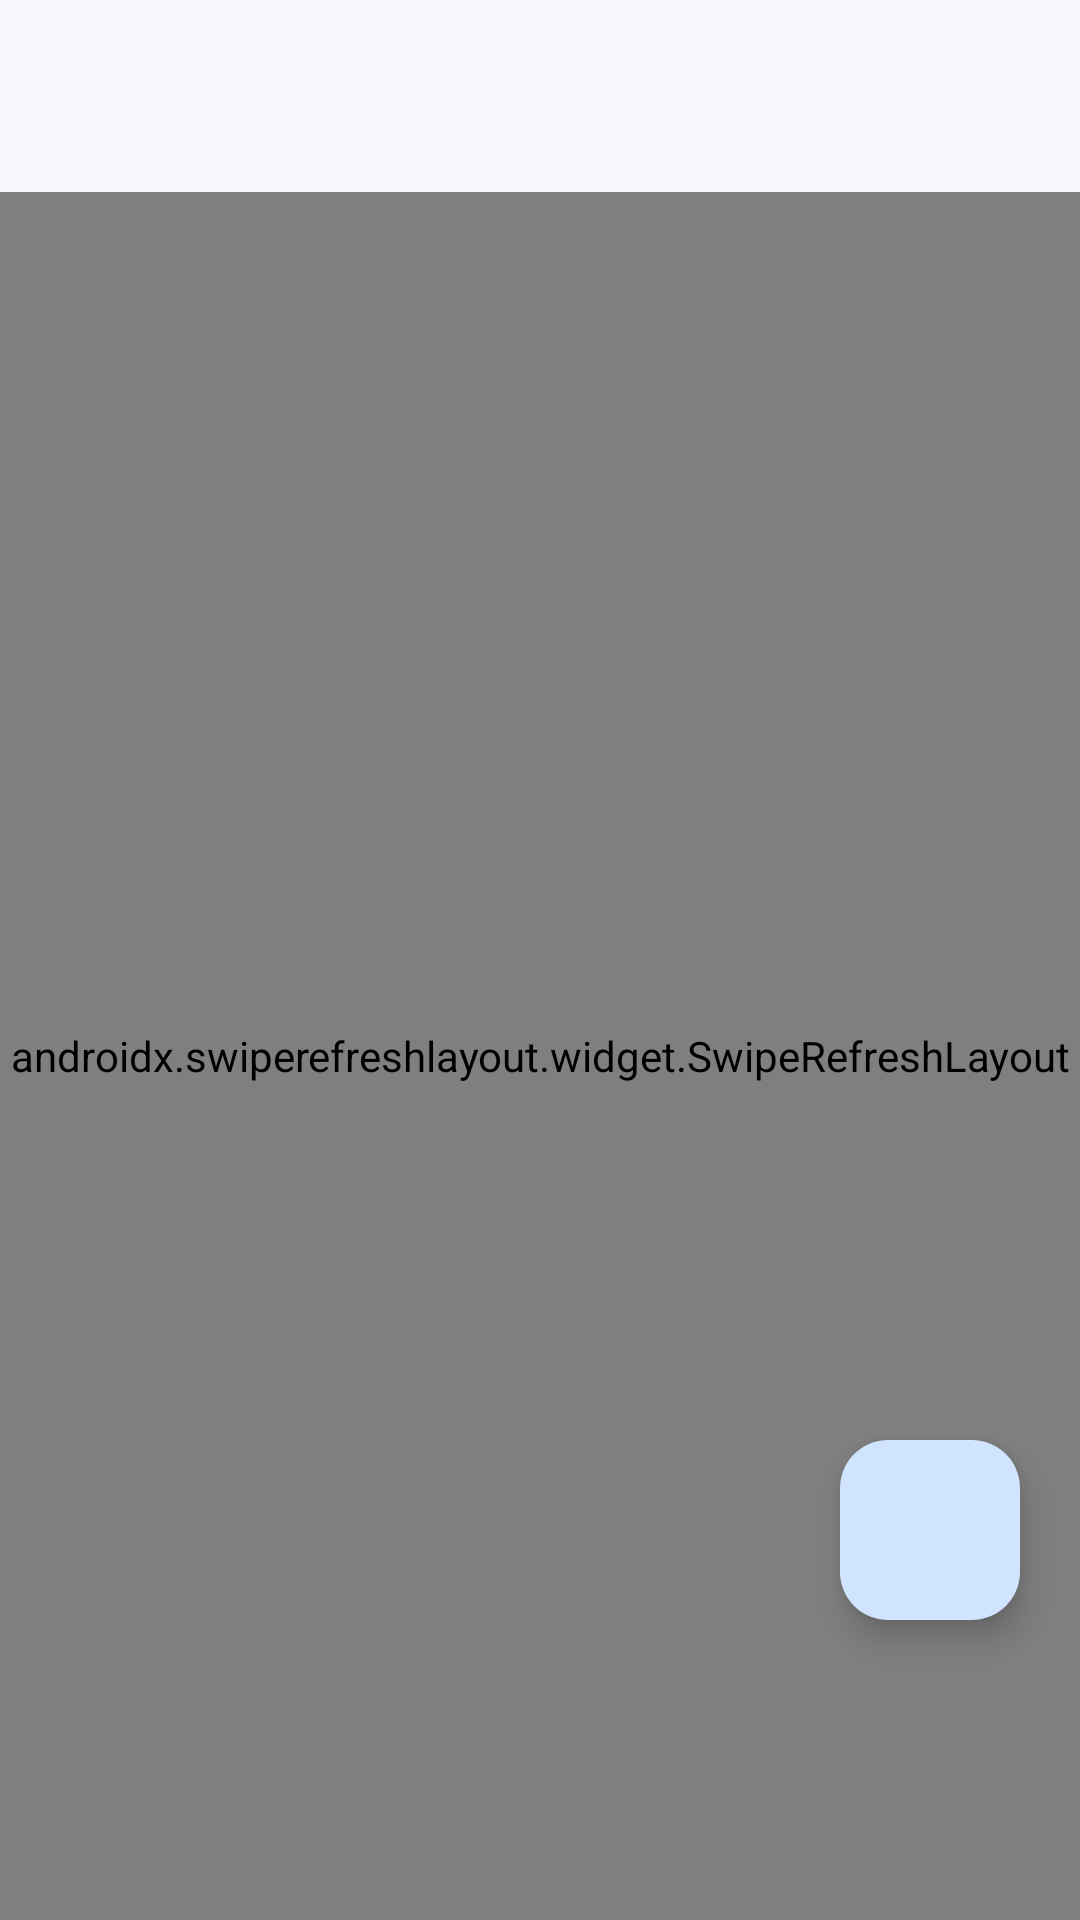

Write the Android layout XML for this screen, with the resource values it uses.
<!-- AndroidManifest.xml: application theme Theme.DicodingStory -->
<!-- res/layout/fragment_list_story.xml -->
<?xml version="1.0" encoding="utf-8"?>
<FrameLayout xmlns:android="http://schemas.android.com/apk/res/android"
    xmlns:app="http://schemas.android.com/apk/res-auto"
    xmlns:tools="http://schemas.android.com/tools"
    android:layout_width="match_parent"
    android:layout_height="match_parent"
    android:paddingTop="?attr/actionBarSize"
    tools:context=".views.liststory.ListStoryFragment">


    <androidx.swiperefreshlayout.widget.SwipeRefreshLayout
        android:id="@+id/swipeRefreshLayout"
        android:layout_width="match_parent"
        android:layout_height="match_parent">

        <androidx.recyclerview.widget.RecyclerView
            android:id="@+id/rv_story_list"
            android:layout_width="match_parent"
            android:layout_height="match_parent"
            android:clipToPadding="false"
            android:padding="16dp" />

    </androidx.swiperefreshlayout.widget.SwipeRefreshLayout>

    <ProgressBar
        android:id="@+id/progressBar"
        android:layout_width="wrap_content"
        android:layout_height="wrap_content"
        android:layout_gravity="center"
        android:visibility="gone" />

    <com.google.android.material.floatingactionbutton.FloatingActionButton
        android:id="@+id/fab_add_story"
        android:layout_width="wrap_content"
        android:layout_height="wrap_content"
        android:layout_gravity="bottom|end"
        android:layout_marginEnd="20dp"
        android:layout_marginBottom="100dp"
        android:contentDescription="@string/tambah_cerita"
        app:fabCustomSize="60dp"
        app:srcCompat="@drawable/ic_add" />

</FrameLayout>
<!-- resources referenced by this layout -->
<resources>
  <string name="tambah_cerita">Tambah Cerita</string>
  <style name="Theme.DicodingStory" parent="Base.Theme.DicodingStory" />
  <color name="md_theme_primary">#2D3D4F</color>
  <color name="md_theme_onPrimary">#FFFFFF</color>
  <color name="md_theme_primaryContainer">#D0E4FF</color>
  <color name="md_theme_onPrimaryContainer">#001D35</color>
  <color name="md_theme_secondary">#526070</color>
  <color name="md_theme_onSecondary">#FFFFFF</color>
  <color name="md_theme_secondaryContainer">#D6E4F7</color>
  <color name="md_theme_onSecondaryContainer">#0F1D2A</color>
  <color name="md_theme_tertiary">#6A5779</color>
  <color name="md_theme_onTertiary">#FFFFFF</color>
  <color name="md_theme_tertiaryContainer">#F1DAFF</color>
  <color name="md_theme_onTertiaryContainer">#241532</color>
  <color name="md_theme_error">#BA1A1A</color>
  <color name="md_theme_onError">#FFFFFF</color>
  <color name="md_theme_errorContainer">#FFDAD6</color>
  <color name="md_theme_onErrorContainer">#410002</color>
  <color name="md_theme_background">#F8F9FF</color>
  <color name="md_theme_onBackground">#191C20</color>
  <color name="md_theme_surface">#F8F9FF</color>
  <color name="md_theme_onSurface">#191C20</color>
  <color name="md_theme_surfaceVariant">#DFE3EB</color>
  <color name="md_theme_onSurfaceVariant">#42474E</color>
  <color name="md_theme_outline">#73777F</color>
  <color name="md_theme_outlineVariant">#C2C7CF</color>
  <color name="md_theme_inverseSurface">#2D3135</color>
  <color name="md_theme_inverseOnSurface">#EFF0F7</color>
  <color name="md_theme_inversePrimary">#9ECAFC</color>
  <color name="md_theme_primaryFixed">#D0E4FF</color>
  <color name="md_theme_onPrimaryFixed">#001D35</color>
  <color name="md_theme_primaryFixedDim">#9ECAFC</color>
  <color name="md_theme_onPrimaryFixedVariant">#164974</color>
  <color name="md_theme_secondaryFixed">#D6E4F7</color>
  <color name="md_theme_onSecondaryFixed">#0F1D2A</color>
  <color name="md_theme_secondaryFixedDim">#BAC8DB</color>
  <color name="md_theme_onSecondaryFixedVariant">#3B4857</color>
  <color name="md_theme_tertiaryFixed">#F1DAFF</color>
  <color name="md_theme_onTertiaryFixed">#241532</color>
  <color name="md_theme_tertiaryFixedDim">#D5BEE5</color>
  <color name="md_theme_onTertiaryFixedVariant">#514060</color>
  <color name="md_theme_surfaceDim">#D8DAE0</color>
  <color name="md_theme_surfaceBright">#F8F9FF</color>
  <color name="md_theme_surfaceContainerLowest">#FFFFFF</color>
  <color name="md_theme_surfaceContainerLow">#F2F3F9</color>
  <color name="md_theme_surfaceContainer">#ECEEF4</color>
  <color name="md_theme_surfaceContainerHigh">#E6E8EE</color>
  <color name="md_theme_surfaceContainerHighest">#E0E2E8</color>
</resources>
